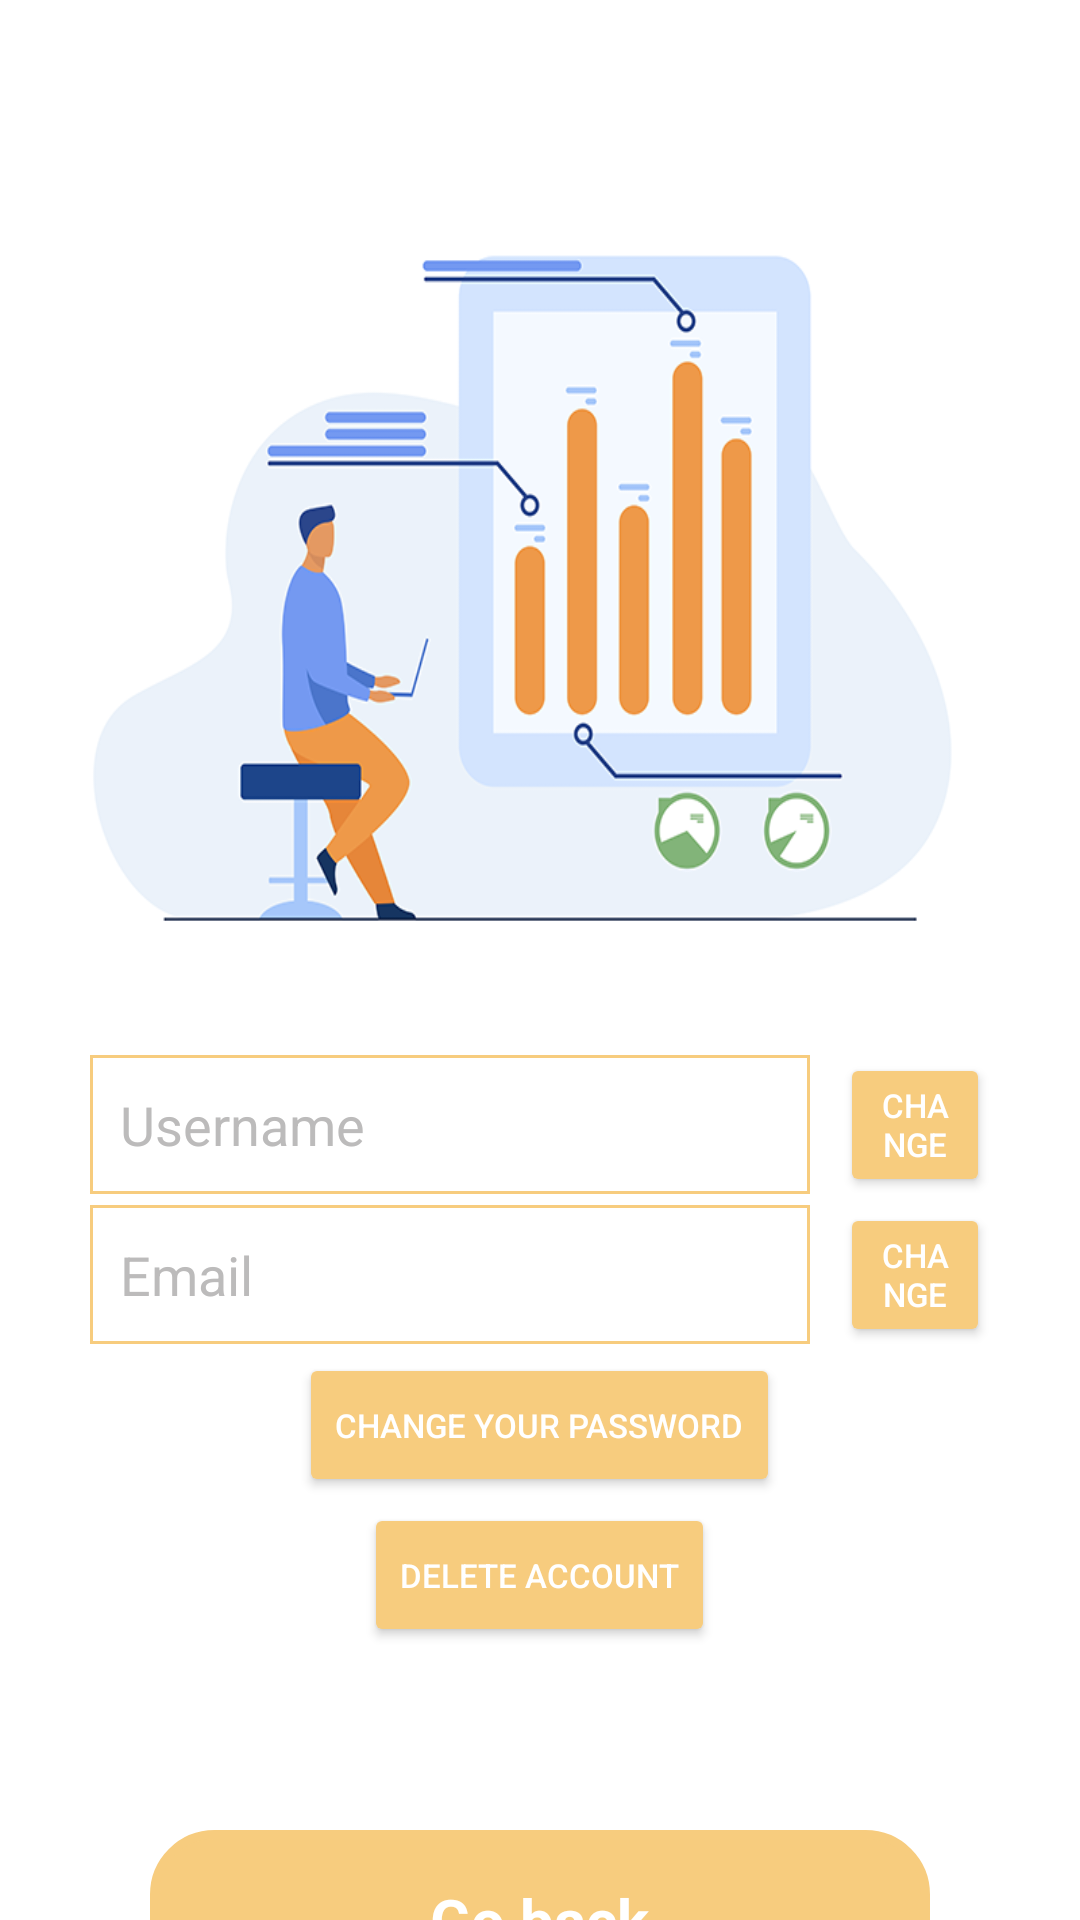

Here is an Android app screen rendered from its layout file. Give the layout XML and the strings, colors and styles it references.
<!-- AndroidManifest.xml: application theme Theme.LearnWordsApp -->
<!-- res/layout/fragment_edit_profile.xml -->
<?xml version="1.0" encoding="utf-8"?>
<FrameLayout xmlns:android="http://schemas.android.com/apk/res/android"
    xmlns:tools="http://schemas.android.com/tools"
    android:layout_width="match_parent"
    android:layout_height="match_parent"
    android:orientation="vertical"
    android:background="@color/backgroundWhite"
    tools:context=".EditProfileFragment">

    <ImageView
        android:layout_width="match_parent"
        android:layout_height="280dp"
        android:layout_marginTop="60dp"
        android:background="@drawable/statistics" />

    <LinearLayout
        android:background="@color/backgroundWhite"
        android:layout_width="match_parent"
        android:layout_height="match_parent"
        android:layout_marginStart="30dp"
        android:layout_marginTop="350dp"
        android:layout_marginEnd="30dp"
        android:layout_marginBottom="80dp"
        android:orientation="vertical">

        <LinearLayout
            android:layout_width="match_parent"
            android:layout_height="50dp"
            android:gravity="center">

            <EditText
                android:id="@+id/text_username"
                android:layout_width="240dp"
                android:layout_height="wrap_content"
                android:layout_marginEnd="10dp"
                android:background="@drawable/shape_statistics"
                android:hint="Username"
                android:inputType="textEmailAddress"
                android:paddingVertical="11sp"
                android:paddingStart="10sp"
                android:textColor="@color/lightGray"
                android:textColorHint="@color/lightGray"
                tools:ignore="RtlSymmetry" />

            <Button
                android:id="@+id/button_edit_username"
                android:layout_width="wrap_content"
                android:layout_height="wrap_content"
                android:backgroundTint="@color/yellow"
                android:text="@string/edit"
                android:textColor="@color/white"
                android:textSize="11sp" />
        </LinearLayout>

        <LinearLayout
            android:layout_width="match_parent"
            android:layout_height="50dp"
            android:gravity="center">

            <EditText
                android:id="@+id/text_email"
                android:layout_width="240dp"
                android:layout_height="wrap_content"
                android:layout_marginEnd="10dp"
                android:background="@drawable/shape_statistics"
                android:hint="Email"
                android:inputType="textEmailAddress"
                android:paddingVertical="11sp"
                android:paddingStart="10sp"
                android:textColor="@color/lightGray"
                android:textColorHint="@color/lightGray"
                tools:ignore="RtlSymmetry" />

            <Button
                android:id="@+id/button_edit_email"
                android:layout_width="wrap_content"
                android:layout_height="wrap_content"
                android:backgroundTint="@color/yellow"
                android:text="@string/edit"
                android:textColor="@color/white"
                android:textSize="11sp" />
        </LinearLayout>

        <LinearLayout
            android:id="@+id/email_verification"
            android:layout_width="match_parent"
            android:layout_height="50dp"
            android:gravity="center"
            android:visibility="gone">

            <TextView
                android:id="@+id/text_email_verification"
                android:layout_width="wrap_content"
                android:layout_height="wrap_content"
                android:layout_marginEnd="20dp"
                android:text="Unverified Email"
                android:textColor="@color/darkGray"
                android:textColorHint="@color/lightGray"
                tools:ignore="RtlSymmetry" />

            <Button
                android:id="@+id/button_verify_email"
                android:layout_width="wrap_content"
                android:layout_height="wrap_content"
                android:backgroundTint="@color/yellow"
                android:textColor="@color/white"
                android:text="@string/verify_email"
                android:textSize="11sp" />
        </LinearLayout>

        <LinearLayout
            android:layout_width="match_parent"
            android:layout_height="50dp"
            android:gravity="center">

            <Button
                android:id="@+id/button_edit_password"
                android:layout_width="wrap_content"
                android:layout_height="wrap_content"
                android:backgroundTint="@color/yellow"
                android:text="@string/change_password"
                android:textColor="@color/white"
                android:textSize="11sp" />
        </LinearLayout>

        <LinearLayout
            android:layout_width="match_parent"
            android:layout_height="50dp"
            android:gravity="center">

            <Button
                android:id="@+id/button_delete_account"
                android:layout_width="wrap_content"
                android:layout_height="wrap_content"
                android:backgroundTint="@color/yellow"
                android:text="@string/delete_account"
                android:textColor="@color/white"
                android:textSize="11sp" />
        </LinearLayout>
    </LinearLayout>

    <LinearLayout
        android:id="@+id/button_go_back"
        android:layout_width="match_parent"
        android:layout_height="60dp"
        android:layout_marginStart="50dp"
        android:layout_marginTop="610dp"
        android:layout_marginEnd="50dp"
        android:background="@drawable/next_btn_level_test"
        android:backgroundTint="@color/yellow"
        android:gravity="center">

        <TextView
            android:layout_width="wrap_content"
            android:layout_height="wrap_content"
            android:layout_gravity="center"
            android:text="@string/go_back"
            android:textColor="@color/white"
            android:textSize="20sp"
            android:textStyle="bold" />
    </LinearLayout>

</FrameLayout>
<!-- resources referenced by this layout -->
<resources>
  <color name="backgroundWhite">#FFFFFF</color>
  <color name="darkGray">#575757</color>
  <color name="lightGray">#BCBBBB</color>
  <color name="white">#FFFFFF</color>
  <color name="yellow">#F7CC7E</color>
  <!-- drawable next_btn_level_test (drawable) -->
  <?xml version="1.0" encoding="utf-8"?>
  <shape android:shape="rectangle" xmlns:android="http://schemas.android.com/apk/res/android">
  
      <stroke android:width="3dp" android:color="@color/yellow"/>
  
      <corners android:radius="20dp"/>
  
  </shape>
  <!-- drawable shape_statistics (drawable) -->
  <?xml version="1.0" encoding="utf-8"?>
  <shape android:shape="rectangle" xmlns:android="http://schemas.android.com/apk/res/android">
  
      <stroke android:width="1dp" android:color="@color/yellow"/>
  
  </shape>
  <!-- drawable statistics: png bitmap (drawable, 48209 bytes) -->
  <string name="change_password">Change Your password</string>
  <string name="delete_account">Delete Account</string>
  <string name="edit">Change</string>
  <string name="go_back">Go back</string>
  <string name="verify_email">Verify email</string>
  <style name="Theme.LearnWordsApp" parent="Theme.MaterialComponents.DayNight.NoActionBar">
          
  
  
          <item name="colorOnPrimary">@color/backgroundWhite</item>
          
  
  
  
          
          <item name="android:navigationBarColor">@color/backgroundWhite</item>
          <item name="android:statusBarColor" tools:targetApi="l">?attr/colorOnBackground</item>
          
      </style>
</resources>
